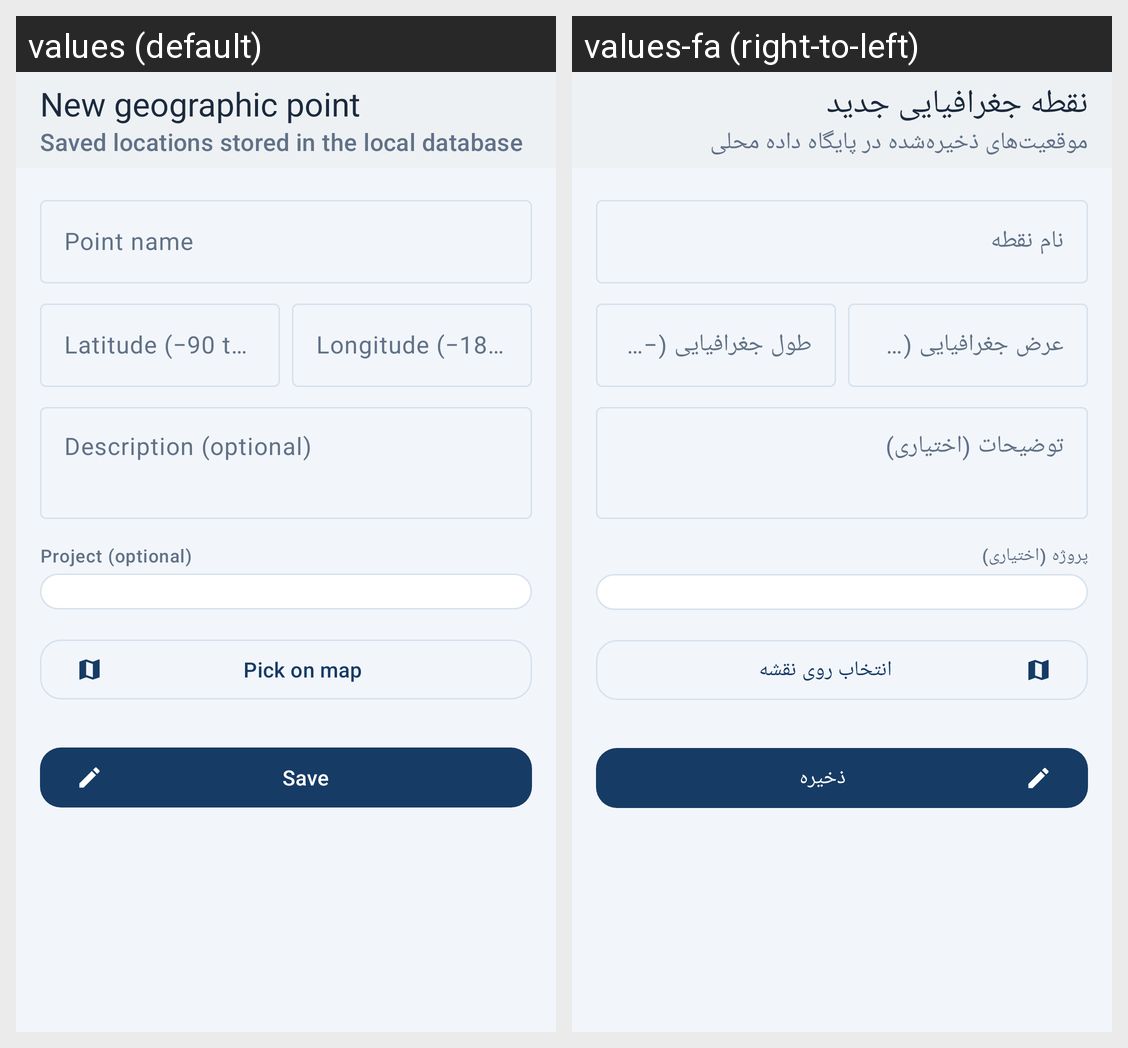

Here is an Android app screen in its default locale and in the app's own translations. Write out the translated-string differences for the strings that appear on this screen.
Android screen res/layout/activity_point_editor.xml rendered under 2 locales, left to right: values (default), values-fa (right-to-left). Device: Nexus 5 (rendered at 1080×1920; each locale shown at half size, 540×960, under a caption strip naming it); theme Theme.AtlasX.
Strings drawn on this screen, with the default value and each locale's value (text and hints the layout hard-codes, and strings that could not be matched under every locale, appear in the picture but are not listed):

points_subtitle
  values: Saved locations stored in the local database
  values-fa: موقعیت‌های ذخیره‌شده در پایگاه داده محلی

point_form_title_new
  values: New geographic point
  values-fa: نقطه جغرافیایی جدید

field_point_name
  values: Point name
  values-fa: نام نقطه

field_latitude
  values: Latitude (−90 to 90)
  values-fa: عرض جغرافیایی (‎−90 تا 90)

field_longitude
  values: Longitude (−180 to 180)
  values-fa: طول جغرافیایی (‎−180 تا 180)

field_description
  values: Description (optional)
  values-fa: توضیحات (اختیاری)

field_project
  values: Project (optional)
  values-fa: پروژه (اختیاری)

pick_on_map
  values: Pick on map
  values-fa: انتخاب روی نقشه

save
  values: Save
  values-fa: ذخیره
